Run: headless pygame with SDL's dummy video driver; simulated clock (each Clock.tick advances the game by its frame time, no real sleeping); random seed 0; keys injected as events and as key.get_pressed() state; no mouse input.
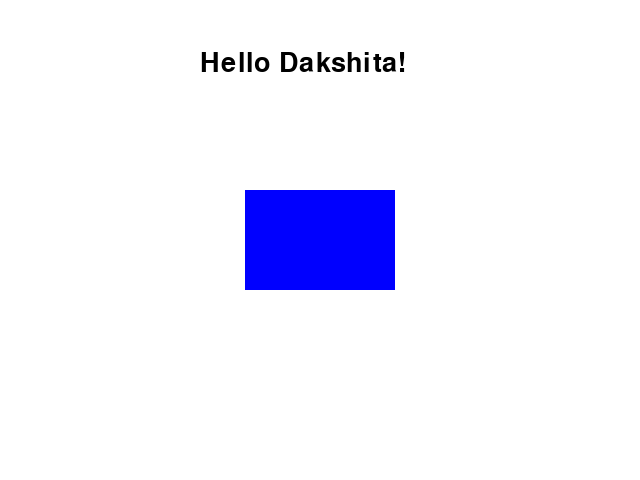
Frame 1 of 4 · flips 1–60 · no input
Frame 2 of 4 · flips 61–180 · tapped SPACE, RETURN · held RIGHT (→), D · screen unchanged from frame 1, image omitted
Frame 3 of 4 · flips 181–300 · held DOWN (↓), S · screen unchanged from frame 2, image omitted
Frame 4 of 4 · flips 301–420 · held LEFT (←), A, UP (↑), W · screen unchanged from frame 3, image omitted

The pygame program that drew these frames:

import pygame

pygame.init()

# window
screen = pygame.display.set_mode((640, 480))
pygame.display.set_caption("My first game screen")

# colors
white = (255, 255, 255)
blue = (0, 0, 255)

# font
font = pygame.font.SysFont(None, 40)
text = font.render("Hello Dakshita!", True, (0, 0, 0))

# rectangle (center)
rect = pygame.Rect(0, 0, 150, 100)
rect.center = (320, 240)

# loop
running = True
while running:
    screen.fill(white)

    # draw rectangle
    pygame.draw.rect(screen, blue, rect)

    # show text
    screen.blit(text, (200, 50))

    for event in pygame.event.get():
        if event.type == pygame.QUIT:
            running = False

    pygame.display.update()

pygame.quit()
